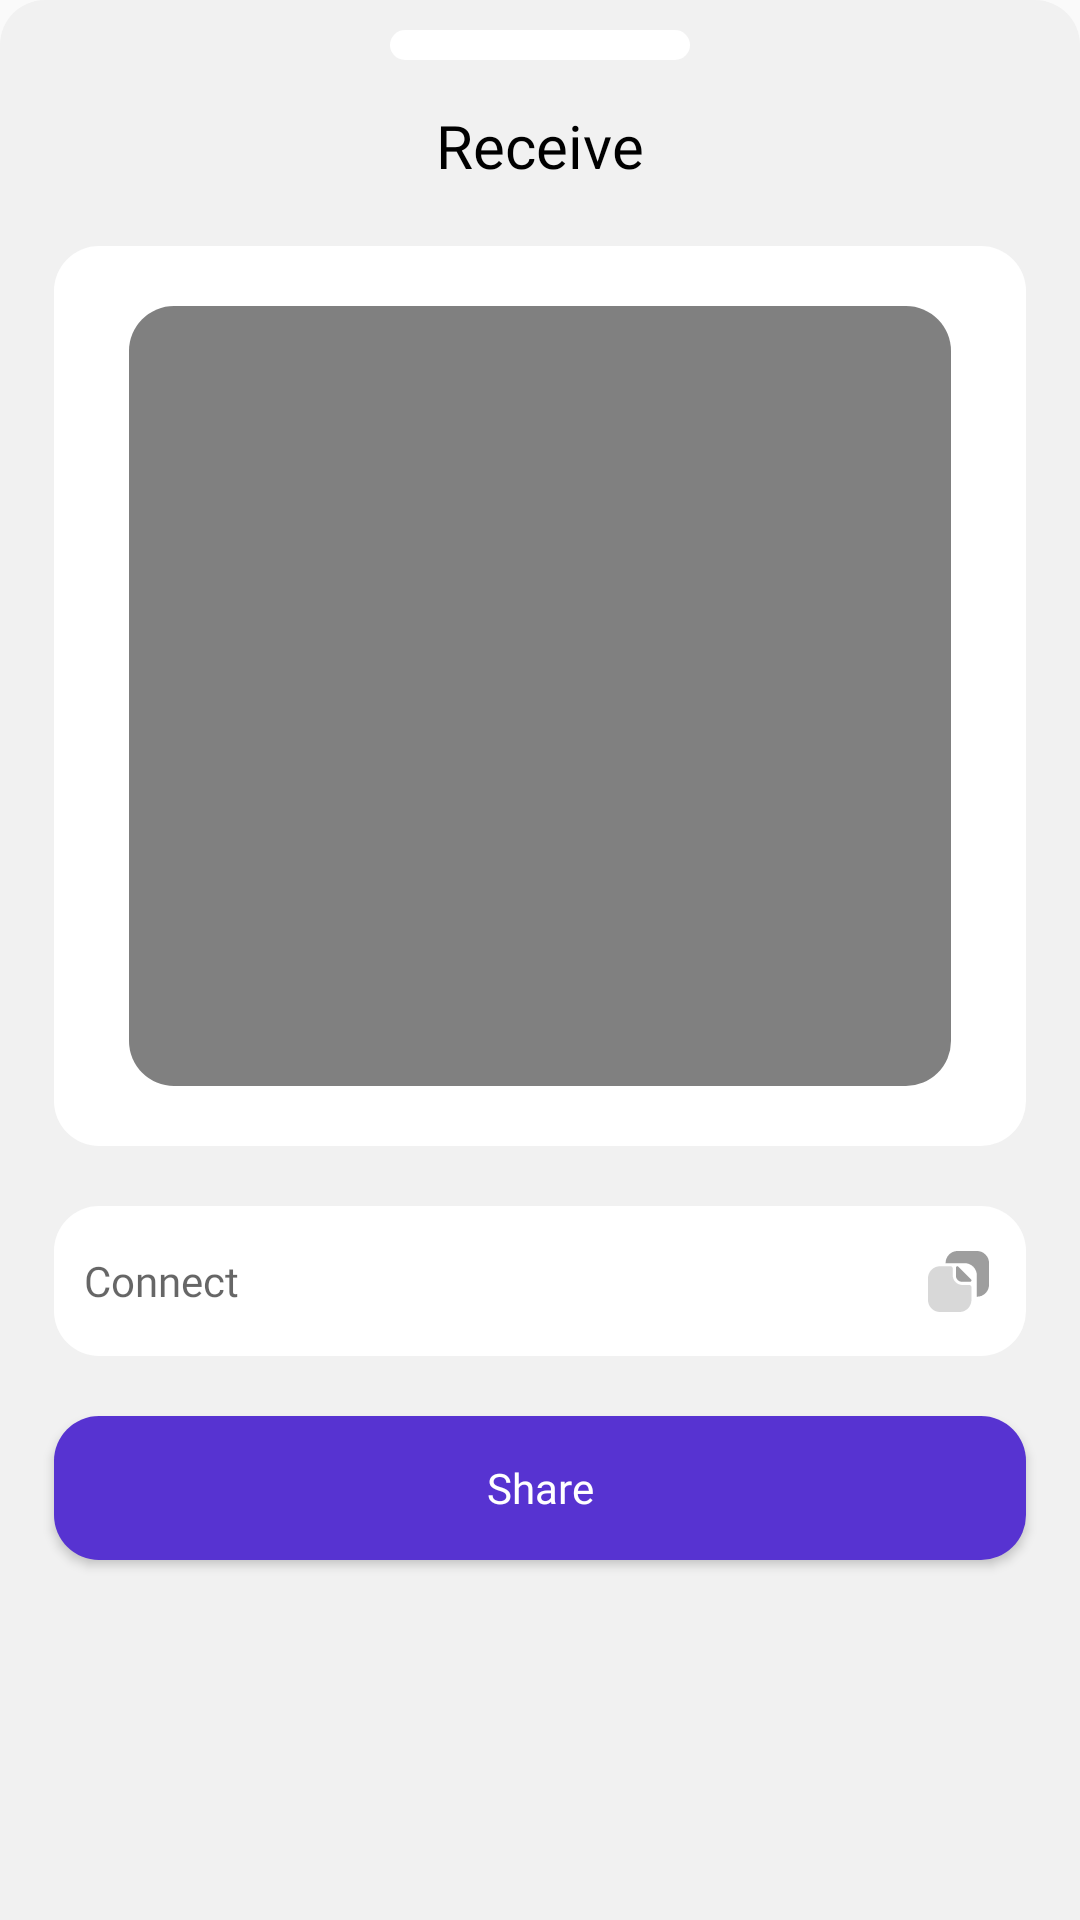

The Android layout XML behind this screen, and the referenced resources:
<!-- AndroidManifest.xml: application theme Theme.AstroCoin -->
<!-- res/layout/home_bottom_qrcode.xml -->
<?xml version="1.0" encoding="utf-8"?>
<LinearLayout xmlns:android="http://schemas.android.com/apk/res/android"
    xmlns:app="http://schemas.android.com/apk/res-auto"
    xmlns:tools="http://schemas.android.com/tools"
    android:orientation="vertical"
    android:background="@drawable/bottomsheetback"
    android:layout_width="match_parent"
    android:layout_height="wrap_content">

    <ScrollView
        android:layout_width="match_parent"
        android:layout_height="match_parent"
        tools:ignore="UselessParent">
        <androidx.constraintlayout.widget.ConstraintLayout
            android:layout_width="match_parent"
            android:layout_height="wrap_content">

            <View
                android:id="@+id/view7"
                android:layout_width="@dimen/dp_100"
                android:layout_height="@dimen/dp_10"
                android:layout_marginTop="@dimen/dp_10"
                android:background="@drawable/homecard"
                app:layout_constraintEnd_toEndOf="parent"
                app:layout_constraintStart_toStartOf="parent"
                app:layout_constraintTop_toTopOf="parent" />

            <TextView
                android:id="@+id/textView"
                android:layout_width="wrap_content"
                android:layout_height="wrap_content"
                android:fontFamily="@font/fredoka_fonts"
                android:text="@string/recieve"
                android:layout_marginTop="@dimen/dp_15"
                android:textColor="@color/black"
                android:textSize="@dimen/dp_20"
                app:layout_constraintEnd_toEndOf="parent"
                app:layout_constraintStart_toStartOf="parent"
                app:layout_constraintTop_toBottomOf="@+id/view7"
                tools:ignore="SpUsage" />

            <androidx.constraintlayout.widget.Guideline
                android:id="@+id/guideline38"
                android:layout_width="wrap_content"
                android:layout_height="wrap_content"
                android:orientation="vertical"
                app:layout_constraintGuide_percent="0.05"/>

            <androidx.constraintlayout.widget.Guideline
                android:id="@+id/guideline42"
                android:layout_width="wrap_content"
                android:layout_height="wrap_content"
                android:orientation="vertical"
                app:layout_constraintGuide_percent="0.95"/>

            <View
                android:id="@+id/view8"
                android:layout_width="0dp"
                android:layout_height="@dimen/dp_300"
                android:layout_marginTop="@dimen/dp_20"
                android:background="@drawable/homecard"
                app:layout_constraintEnd_toStartOf="@+id/guideline42"
                app:layout_constraintStart_toStartOf="@+id/guideline38"
                app:layout_constraintTop_toBottomOf="@+id/textView" />

            <TextView
                android:id="@+id/txtreadqrbottom"
                android:layout_width="0dp"
                android:layout_height="@dimen/dp_50"
                android:layout_marginTop="@dimen/dp_20"
                android:fontFamily="@font/fredoka_fonts"
                android:background="@drawable/homecard"
                android:gravity="center_vertical"
                android:hint="@string/connect"
                android:paddingStart="@dimen/dp_10"
                android:paddingEnd="@dimen/dp_10"
                app:layout_constraintEnd_toStartOf="@+id/guideline42"
                app:layout_constraintStart_toStartOf="@+id/guideline38"
                app:layout_constraintTop_toBottomOf="@+id/view8" />

            <ImageView
                android:id="@+id/imgreadqrbottomicon"
                android:layout_width="@dimen/dp_25"
                android:layout_height="@dimen/dp_25"
                android:layout_marginEnd="@dimen/dp_10"
                app:layout_constraintBottom_toBottomOf="@+id/txtreadqrbottom"
                app:layout_constraintEnd_toStartOf="@+id/guideline42"
                app:layout_constraintTop_toTopOf="@+id/txtreadqrbottom"
                app:srcCompat="@drawable/pasticon"
                tools:ignore="ContentDescription" />

            <Button
                android:id="@+id/btnreadqrbottom"
                style="@style/Widget.AppCompat.Button"
                android:layout_width="0dp"
                android:layout_height="wrap_content"
                android:fontFamily="@font/fredoka_fonts"
                android:layout_marginTop="@dimen/dp_20"
                android:background="@drawable/backsignin"
                android:text="@string/share"
                android:textAppearance="@style/TextAppearance.AppCompat.Body1"
                android:textColor="@color/white"
                app:layout_constraintEnd_toStartOf="@+id/guideline42"
                app:layout_constraintStart_toStartOf="@+id/guideline38"
                app:layout_constraintTop_toBottomOf="@+id/txtreadqrbottom" />

            <ImageView
                android:id="@+id/imageView19"
                android:layout_width="@dimen/dp_20"
                android:layout_height="@dimen/dp_20"
                android:src="@drawable/buttonsend"
                android:elevation="@dimen/dp_3"
                app:layout_constraintBottom_toBottomOf="@+id/btnreadqrbottom"
                app:layout_constraintStart_toStartOf="@+id/guideline44"
                app:layout_constraintTop_toTopOf="@+id/btnreadqrbottom"
                app:srcCompat="@drawable/buttonsend"
                tools:ignore="ContentDescription" />

            <androidx.constraintlayout.widget.Guideline
                android:id="@+id/guideline44"
                android:layout_width="wrap_content"
                android:layout_height="wrap_content"
                android:orientation="vertical"
                app:layout_constraintGuide_begin="239dp" />

            <View
                android:id="@+id/viewScanQrSsend"
                android:layout_width="match_parent"
                android:layout_height="@dimen/dp_50"
                app:layout_constraintEnd_toEndOf="parent"
                app:layout_constraintStart_toStartOf="parent"
                app:layout_constraintTop_toBottomOf="@+id/btnreadqrbottom" />

            <ImageView
                android:id="@+id/imgreadqrbottom"
                android:layout_width="0dp"
                android:layout_height="0dp"
                android:layout_marginStart="@dimen/dp_25"
                android:layout_marginTop="@dimen/dp_20"
                android:layout_marginEnd="@dimen/dp_25"
                android:layout_marginBottom="@dimen/dp_20"
                app:layout_constraintBottom_toBottomOf="@+id/view8"
                app:layout_constraintEnd_toStartOf="@+id/guideline42"
                app:layout_constraintStart_toStartOf="@+id/guideline38"
                app:layout_constraintTop_toTopOf="@+id/view8"
                app:srcCompat="@drawable/passsign"
                tools:ignore="ContentDescription" />

        </androidx.constraintlayout.widget.ConstraintLayout>
    </ScrollView>

</LinearLayout>
<!-- resources referenced by this layout -->
<resources>
  <color name="black">#FF000000</color>
  <color name="white">#FFFFFFFF</color>
  <dimen name="dp_10">10dp</dimen>
  <dimen name="dp_100">100dp</dimen>
  <dimen name="dp_15">15dp</dimen>
  <dimen name="dp_20">20dp</dimen>
  <dimen name="dp_25">25dp</dimen>
  <dimen name="dp_3">3dp</dimen>
  <dimen name="dp_300">300dp</dimen>
  <dimen name="dp_50">50dp</dimen>
  <!-- drawable backsignin (drawable-v24) -->
  <?xml version="1.0" encoding="utf-8"?>
  <shape xmlns:android="http://schemas.android.com/apk/res/android">
      <solid android:color="#5733D1" />
      <corners android:radius="15dp" />
  </shape>
  <!-- drawable bottomsheetback (drawable-v24) -->
  <?xml version="1.0" encoding="utf-8"?>
  <shape xmlns:android="http://schemas.android.com/apk/res/android"
      android:shape="rectangle">
      <solid android:color="@color/fon"/>
      <corners android:topLeftRadius="15dp"
          android:topRightRadius="15dp"/>
  </shape>
  <!-- drawable homecard (drawable) -->
  <?xml version="1.0" encoding="utf-8"?>
  <shape xmlns:android="http://schemas.android.com/apk/res/android">
      <solid android:color="@color/white" />
      <corners android:radius="15dp" />
  </shape>
  <!-- drawable passsign (drawable) -->
  <?xml version="1.0" encoding="utf-8"?>
  <shape xmlns:android="http://schemas.android.com/apk/res/android">
      <solid android:color="@color/gray" />
      <corners android:radius="15dp" />
  </shape>
  <!-- drawable pasticon: vector/xml drawable (drawable, 2702 chars, omitted) -->
  <string name="connect">Connect</string>
  <string name="recieve">Receive</string>
  <string name="share">Share</string>
  <style name="Theme.AstroCoin" parent="Theme.AppCompat.Light.DarkActionBar">
          
          <item name="colorPrimary">@color/purple_500</item>
          <item name="colorPrimaryDark">@color/purple_700</item>
          <item name="colorAccent">@color/teal_200</item>
          
      </style>
  <color name="fon">#F1F1F1</color>
  <color name="gray">#FF808080</color>
  <color name="purple_500">#FF6200EE</color>
  <color name="purple_700">#FF3700B3</color>
  <color name="teal_200">#FF03DAC5</color>
</resources>
